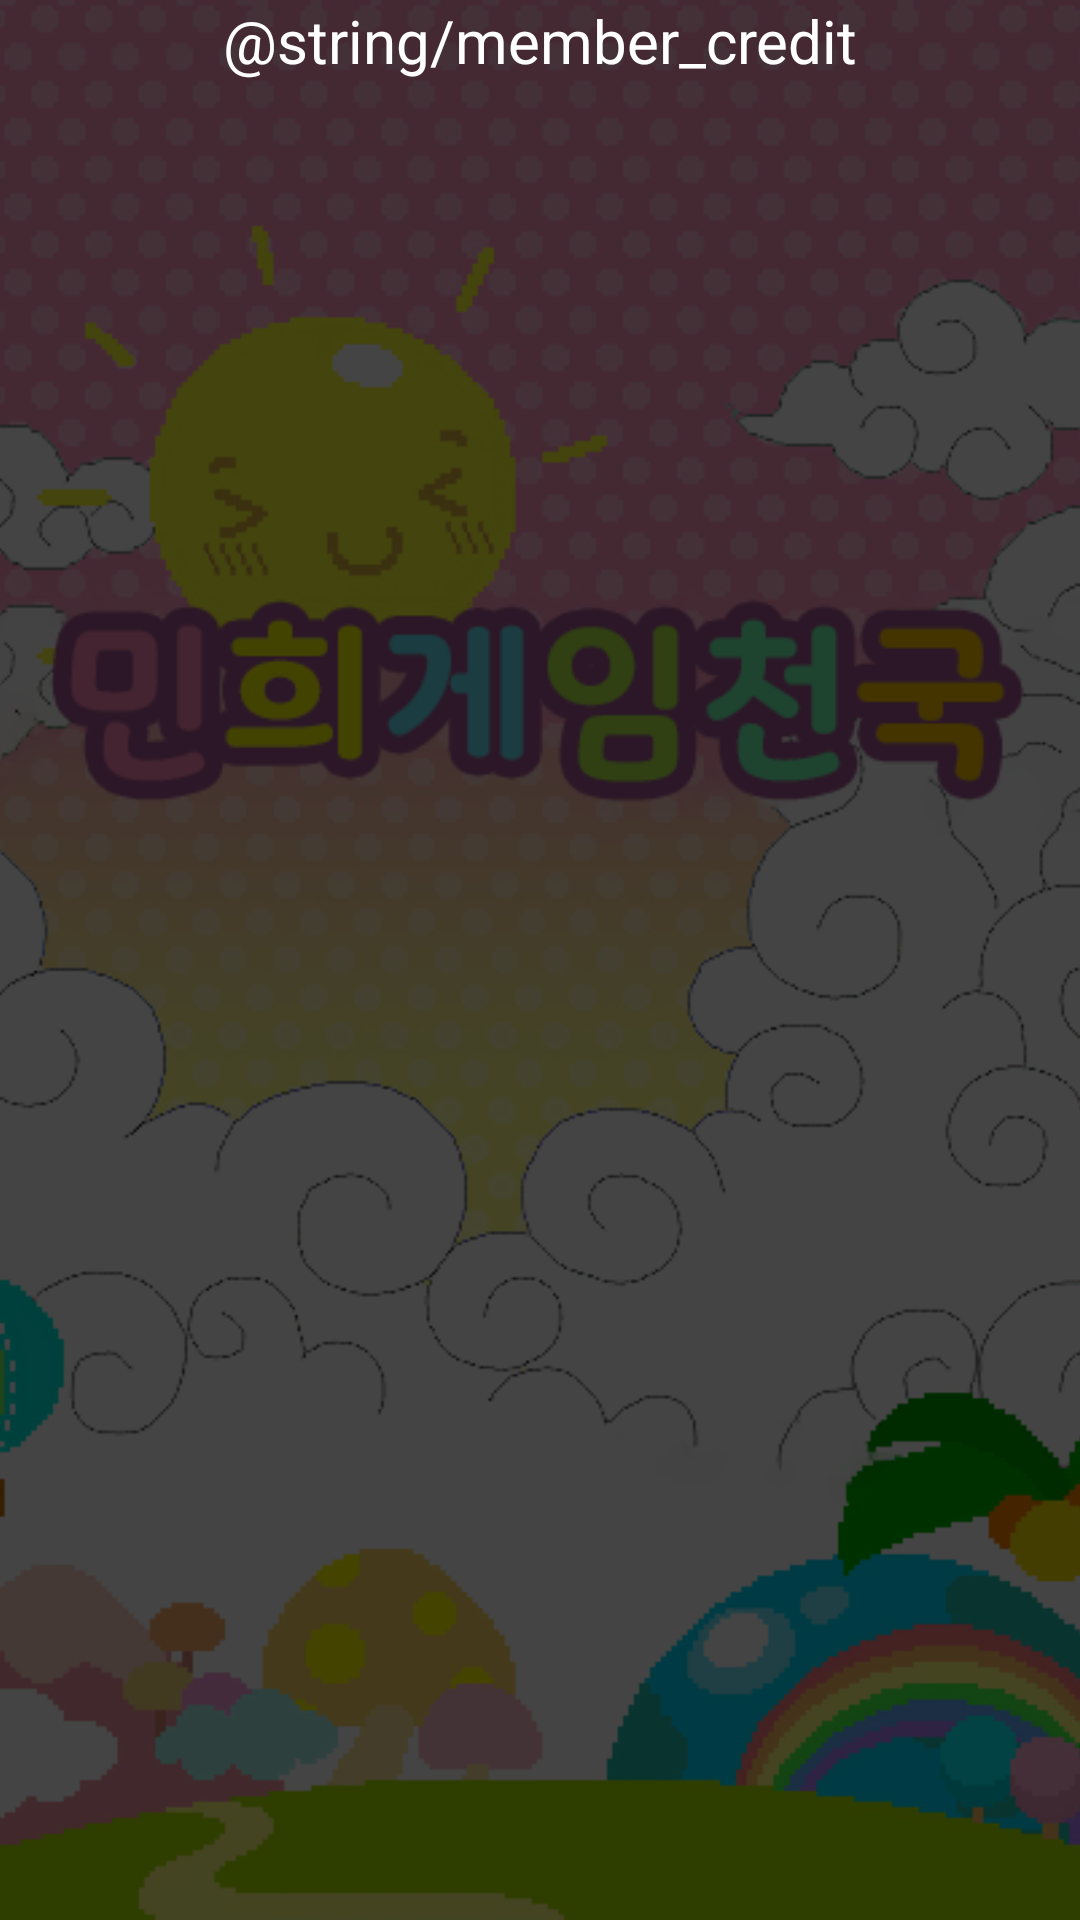

The Android layout XML behind this screen, and the referenced resources:
<!-- AndroidManifest.xml: application theme Theme.AppCompat.Light.DarkActionBar -->
<!-- res/layout/activity_credit.xml -->
<?xml version="1.0" encoding="utf-8"?>
<androidx.constraintlayout.widget.ConstraintLayout
    xmlns:android="http://schemas.android.com/apk/res/android"
    xmlns:tools="http://schemas.android.com/tools"
    tools:context=".MainActivity"
    android:layout_width="match_parent"
    android:layout_height="match_parent">


    <ImageView
        android:id="@+id/backgroundImage"
        android:layout_width="match_parent"
        android:layout_height="match_parent"
        android:scaleType="centerCrop"
        android:src="@drawable/mainpage" />

    <TextView
        android:layout_width="match_parent"
        android:layout_height="match_parent"
        android:background="#BB000000"
        android:textAlignment="center"
        android:textColor="#FFFFFF"
        android:textSize="20dp"
        android:text="@string/member_credit">
    </TextView>

</androidx.constraintlayout.widget.ConstraintLayout>
<!-- resources referenced by this layout -->
<resources>
  <!-- drawable mainpage: png bitmap (drawable, 157657 bytes) -->
</resources>
